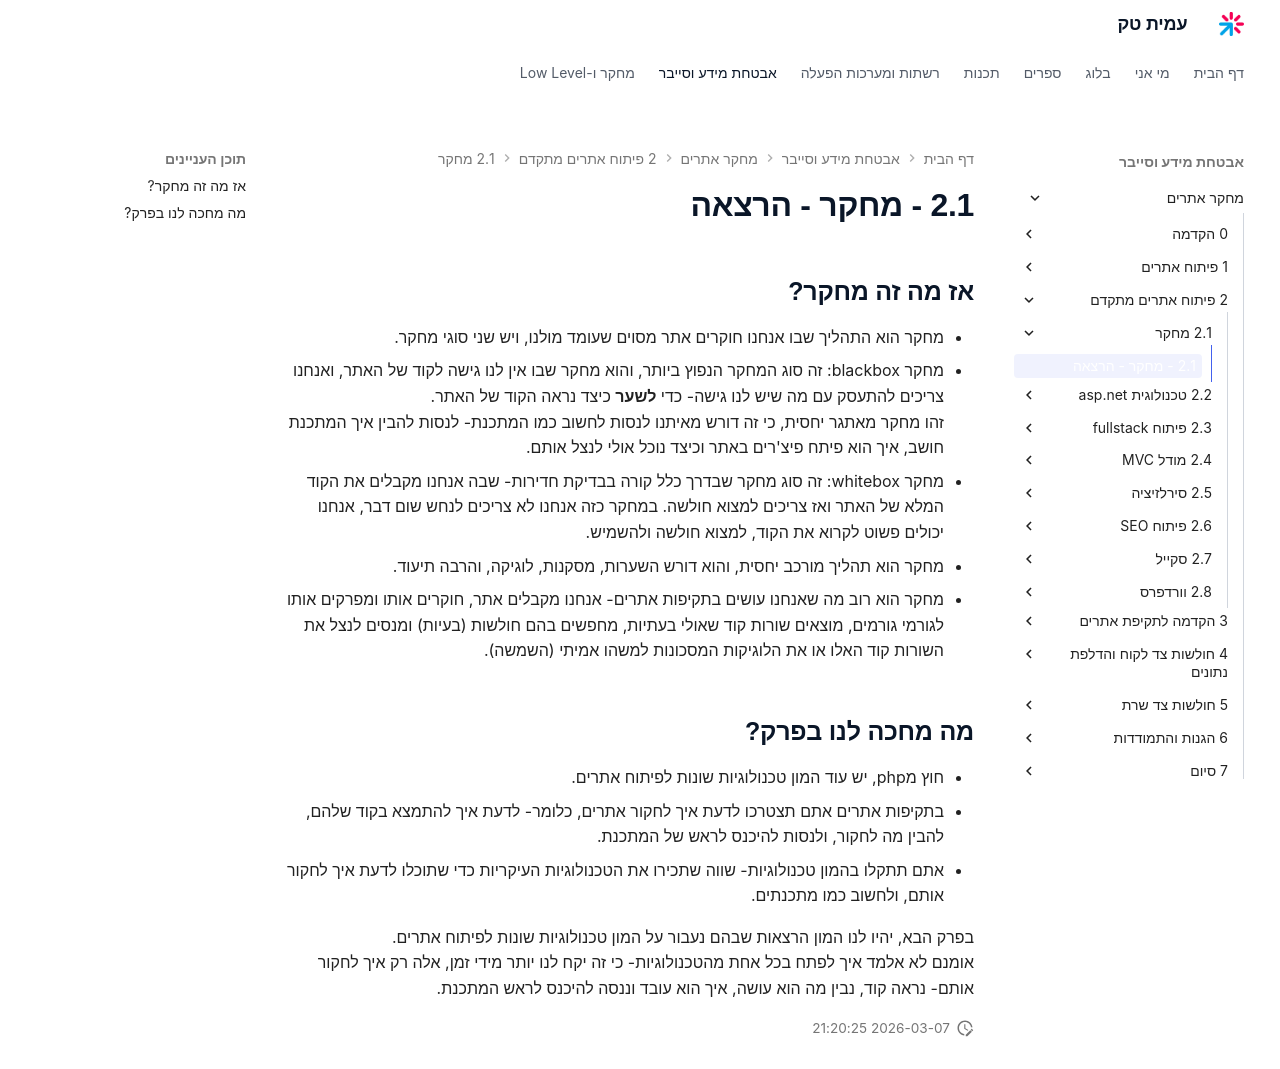

repository: AmitPinchasi/amittech · page: מחקר-אתרים/2 - פיתוח אתרים מתקדם/2.1 - מחקר/2.1 - מחקר - הרצאה/index.html · generator: mkdocs


## אז מה זה מחקר?
- מחקר הוא התהליך שבו אנחנו חוקרים אתר מסוים שעומד מולנו, ויש שני סוגי מחקר.
1. מחקר blackbox: זה סוג המחקר הנפוץ ביותר, והוא מחקר שבו אין לנו גישה לקוד של האתר, ואנחנו צריכים להתעסק עם מה שיש לנו גישה- כדי **לשער** כיצד נראה הקוד של האתר. 
   זהו מחקר מאתגר יחסית, כי זה דורש מאיתנו לנסות לחשוב כמו המתכנת- לנסות להבין איך המתכנת חושב, איך הוא פיתח פיצ'רים באתר וכיצד נוכל אולי לנצל אותם.
   2. מחקר whitebox: זה סוג מחקר שבדרך כלל קורה בבדיקת חדירות- שבה אנחנו מקבלים את הקוד המלא של האתר ואז צריכים למצוא חולשה. במחקר כזה אנחנו לא צריכים לנחש שום דבר, אנחנו יכולים פשוט לקרוא את הקוד, למצוא חולשה ולהשמיש.
- מחקר הוא תהליך מורכב יחסית, והוא דורש השערות, מסקנות, לוגיקה, והרבה תיעוד.
- מחקר הוא רוב מה שאנחנו עושים בתקיפות אתרים- אנחנו מקבלים אתר, חוקרים אותו ומפרקים אותו לגורמי גורמים, מוצאים שורות קוד שאולי בעתיות, מחפשים בהם חולשות (בעיות) ומנסים לנצל את השורות קוד האלו או את הלוגיקות המסכונות למשהו אמיתי (השמשה).

## מה מחכה לנו בפרק?
- חוץ מphp, יש עוד המון טכנולוגיות שונות לפיתוח אתרים. 
- בתקיפות אתרים אתם תצטרכו לדעת איך לחקור אתרים, כלומר- לדעת איך להתמצא בקוד שלהם, להבין מה לחקור, ולנסות להיכנס לראש של המתכנת.
- אתם תתקלו בהמון טכנולוגיות- שווה שתכירו את הטכנולוגיות העיקריות כדי שתוכלו לדעת איך לחקור אותם, ולחשוב כמו מתכנתים.

בפרק הבא, יהיו לנו המון הרצאות שבהם נעבור על המון טכנולוגיות שונות לפיתוח אתרים.
אומנם לא אלמד איך לפתח בכל אחת מהטכנולוגיות- כי זה יקח לנו יותר מידי זמן, אלה רק איך לחקור אותם- נראה קוד, נבין מה הוא עושה, איך הוא עובד וננסה להיכנס לראש המתכנת.
